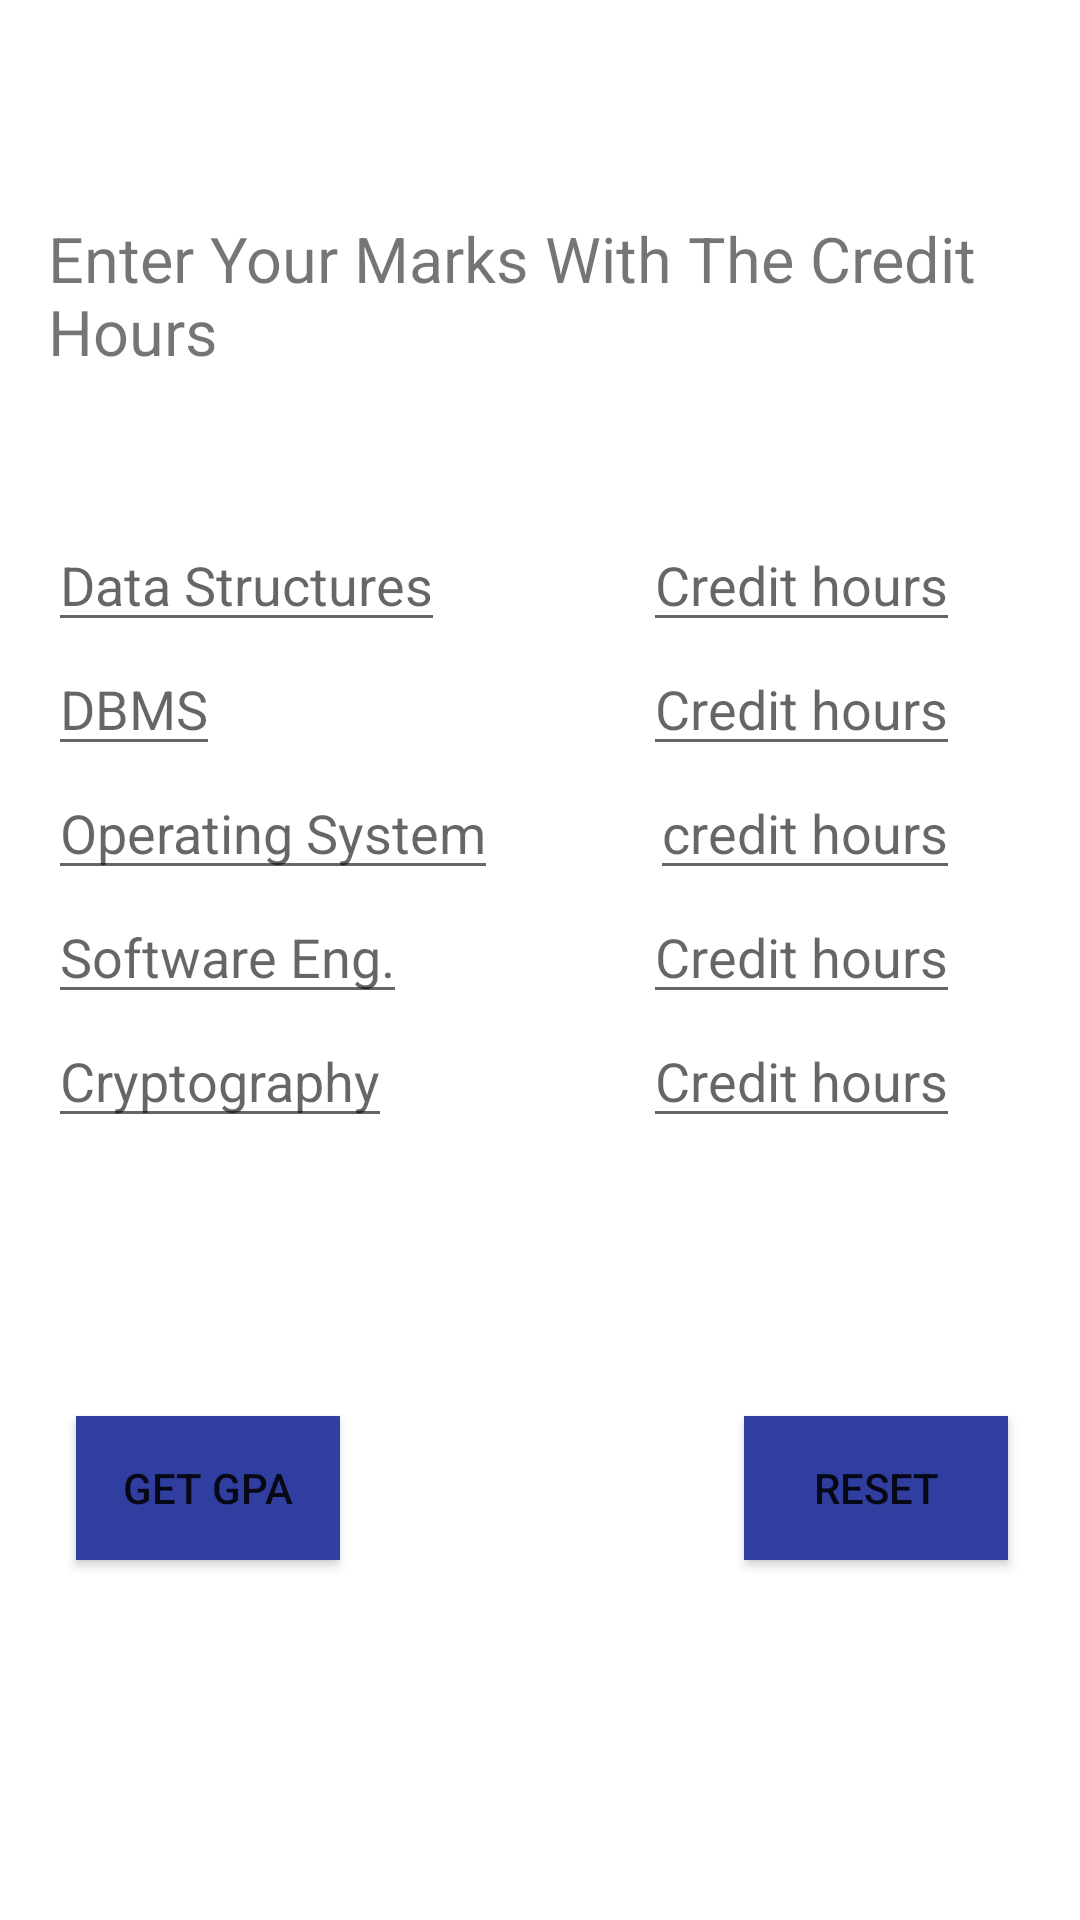

Here is an Android app screen rendered from its layout file. Give the layout XML and the strings, colors and styles it references.
<!-- AndroidManifest.xml: application theme AppTheme -->
<!-- res/layout/activity_gpa__calculator.xml -->
<?xml version="1.0" encoding="utf-8"?>
<androidx.constraintlayout.widget.ConstraintLayout xmlns:android="http://schemas.android.com/apk/res/android"
    xmlns:app="http://schemas.android.com/apk/res-auto"
    xmlns:tools="http://schemas.android.com/tools"
    android:layout_width="match_parent"
    android:layout_height="match_parent"
    android:paddingLeft="16dp"
    android:paddingTop="16dp"

    android:paddingRight="16dp"
    android:paddingBottom="16dp"
    tools:context=".GpaCalculator">

    <TextView
        android:id="@+id/textView"
        android:layout_width="wrap_content"
        android:layout_height="wrap_content"
        android:layout_marginStart="8dp"
        android:layout_marginTop="8dp"
        android:layout_marginEnd="8dp"
        android:text="Enter Your Marks With The Credit Hours  "
        android:textSize="21sp"
        app:layout_constraintBottom_toTopOf="@+id/ds"
        app:layout_constraintEnd_toEndOf="parent"
        app:layout_constraintStart_toStartOf="parent"
        app:layout_constraintTop_toTopOf="parent" />

    <EditText
        android:id="@+id/ds"
        android:layout_width="wrap_content"
        android:layout_height="wrap_content"
        android:layout_marginEnd="62dp"
        android:hint="Data Structures"
        android:inputType="number"
        app:layout_constraintBottom_toTopOf="@+id/db"
        app:layout_constraintEnd_toStartOf="@+id/ds1"
        app:layout_constraintHorizontal_bias="0.0"
        app:layout_constraintStart_toStartOf="parent" />

    <EditText
        android:id="@+id/db"
        android:layout_width="wrap_content"
        android:layout_height="wrap_content"
        android:hint="DBMS"
        android:inputType="number"
        app:layout_constraintBottom_toTopOf="@+id/os"
        app:layout_constraintStart_toStartOf="parent" />

    <EditText
        android:id="@+id/os"
        android:layout_width="wrap_content"
        android:layout_height="wrap_content"
        android:hint="Operating System"
        android:inputType="number"
        app:layout_constraintBottom_toTopOf="@+id/sw"
        app:layout_constraintStart_toStartOf="parent" />

    <EditText
        android:id="@+id/sw"
        android:layout_width="wrap_content"
        android:layout_height="wrap_content"

        android:hint="Software Eng."
        android:inputType="number"
        app:layout_constraintBottom_toTopOf="@+id/cp"
        app:layout_constraintStart_toStartOf="parent" />

    <EditText
        android:id="@+id/cp"
        android:layout_width="wrap_content"
        android:layout_height="wrap_content"
        android:layout_marginBottom="8dp"
        android:hint="Cryptography"
        android:inputType="number"
        app:layout_constraintBottom_toTopOf="@+id/result"
        app:layout_constraintStart_toStartOf="parent" />

    <Button
        android:id="@+id/but"
        android:layout_width="wrap_content"
        android:layout_height="wrap_content"
        android:layout_marginEnd="35dp"
        android:background="@color/primary_dark"
        android:text="get GPA"
        app:layout_constraintBaseline_toBaselineOf="@+id/reset"
        app:layout_constraintEnd_toStartOf="@+id/reset"
        app:layout_constraintHorizontal_bias="0.086"
        app:layout_constraintStart_toStartOf="parent" />

    <Button
        android:id="@+id/reset"
        android:layout_width="wrap_content"
        android:layout_height="wrap_content"
        android:layout_marginTop="36dp"
        android:layout_marginEnd="8dp"
        android:background="@color/primary_dark"
        android:text="reset"
        app:layout_constraintEnd_toEndOf="parent"
        app:layout_constraintTop_toBottomOf="@+id/fail" />

    <TextView
        android:id="@+id/ds5"
        android:layout_width="wrap_content"
        android:layout_height="wrap_content"
        android:layout_marginBottom="20dp"
        android:textColor="@color/primary_dark"
        android:textSize="16sp"
        android:textStyle="bold|italic"
        app:layout_constraintBottom_toTopOf="@+id/result"
        app:layout_constraintStart_toStartOf="@+id/ds4" />

    <TextView
        android:id="@+id/ds2"
        android:layout_width="wrap_content"
        android:layout_height="wrap_content"
        android:layout_marginBottom="24dp"
        android:textColor="@color/primary_dark"
        android:textSize="16sp"
        android:textStyle="bold|italic"
        app:layout_constraintBottom_toTopOf="@+id/ds3"
        app:layout_constraintStart_toStartOf="@+id/ds1" />

    <TextView
        android:id="@+id/ds1"
        android:layout_width="wrap_content"
        android:layout_height="wrap_content"
        android:layout_marginStart="37dp"
        android:layout_marginBottom="24dp"
        android:textColor="@color/primary_dark"
        android:textSize="16sp"
        android:textStyle="bold|italic"
        app:layout_constraintBottom_toTopOf="@+id/ds2"
        app:layout_constraintStart_toEndOf="@+id/ds" />

    <TextView
        android:id="@+id/ds3"
        android:layout_width="wrap_content"
        android:layout_height="wrap_content"
        android:layout_marginBottom="28dp"
        android:textColor="@color/primary_dark"
        android:textSize="16sp"
        android:textStyle="bold|italic"
        app:layout_constraintBottom_toTopOf="@+id/ds4"
        app:layout_constraintStart_toStartOf="@+id/ds2" />

    <TextView
        android:id="@+id/ds4"
        android:layout_width="wrap_content"
        android:layout_height="wrap_content"
        android:layout_marginBottom="24dp"
        android:textColor="@color/primary_dark"
        android:textSize="16sp"
        android:textStyle="bold|italic"
        app:layout_constraintBottom_toTopOf="@+id/ds5"
        app:layout_constraintStart_toStartOf="@+id/ds3" />

    <TextView
        android:id="@+id/result"
        android:layout_width="0dp"
        android:layout_height="wrap_content"
        android:layout_marginStart="8dp"
        android:layout_marginEnd="8dp"
        android:textColor="@color/primary_dark"
        android:textSize="18sp"
        app:layout_constraintBottom_toTopOf="@+id/fail"
        app:layout_constraintEnd_toEndOf="parent"
        app:layout_constraintStart_toStartOf="parent" />

    <TextView
        android:id="@+id/fail"
        android:layout_width="0dp"
        android:layout_height="wrap_content"
        android:layout_marginStart="8dp"
        android:layout_marginEnd="8dp"
        android:layout_marginBottom="188dp"
        android:textSize="18sp"
        app:layout_constraintBottom_toBottomOf="parent"
        app:layout_constraintEnd_toEndOf="parent"
        app:layout_constraintStart_toStartOf="parent" />

    <EditText
        android:id="@+id/ch1"
        android:layout_width="wrap_content"
        android:layout_height="wrap_content"
        android:layout_marginEnd="24dp"
        android:hint="Credit hours"
        android:inputType="number"
        app:layout_constraintBaseline_toBaselineOf="@+id/ds"
        app:layout_constraintEnd_toEndOf="parent" />

    <EditText
        android:id="@+id/ch2"
        android:layout_width="wrap_content"
        android:layout_height="wrap_content"
        android:layout_marginEnd="24dp"
        android:hint="Credit hours"
        android:inputType="number"
        app:layout_constraintBaseline_toBaselineOf="@+id/db"
        app:layout_constraintEnd_toEndOf="parent" />

    <EditText
        android:id="@+id/ch3"
        android:layout_width="wrap_content"
        android:layout_height="wrap_content"
        android:layout_marginEnd="24dp"
        android:hint="credit hours"
        android:inputType="number"
        app:layout_constraintBaseline_toBaselineOf="@+id/os"
        app:layout_constraintEnd_toEndOf="parent" />

    <EditText
        android:id="@+id/ch4"
        android:layout_width="wrap_content"
        android:layout_height="wrap_content"
        android:layout_marginEnd="24dp"
        android:hint="Credit hours"
        android:inputType="number"
        app:layout_constraintBaseline_toBaselineOf="@+id/sw"
        app:layout_constraintEnd_toEndOf="parent" />

    <EditText
        android:id="@+id/ch5"
        android:layout_width="wrap_content"
        android:layout_height="wrap_content"
        android:layout_marginEnd="24dp"
        android:hint="Credit hours"
        android:inputType="number"
        app:layout_constraintBaseline_toBaselineOf="@+id/cp"
        app:layout_constraintEnd_toEndOf="parent" />
</androidx.constraintlayout.widget.ConstraintLayout>
<!-- resources referenced by this layout -->
<resources>
  <color name="primary_dark">#303F9F</color>
  <style name="AppTheme" parent="Theme.MaterialComponents.Light.NoActionBar">
          
          <item name="colorPrimary">@color/primary</item>
          <item name="colorPrimaryDark">@color/primary_dark</item>
          <item name="colorAccent">@color/accent</item>
          <item name="textAppearanceButton">@style/TextAppearance.App.Button</item>
          <item name="shapeAppearanceSmallComponent">@style/ShapeAppearance.App.SmallComponent</item>
      </style>
  <color name="primary">#3F51B5</color>
  <color name="accent">#FF9800</color>
  <style name="TextAppearance.App.Button" parent="TextAppearance.MaterialComponents.Button">
          <item name="fontFamily">@font/opensansregular</item>
          <item name="android:fontFamily">@font/opensansregular</item>
      </style>
  <style name="ShapeAppearance.App.SmallComponent" parent="ShapeAppearance.MaterialComponents.SmallComponent">
          <item name="cornerFamily">cut</item>
          <item name="cornerSize">4dp</item>
      </style>
</resources>
